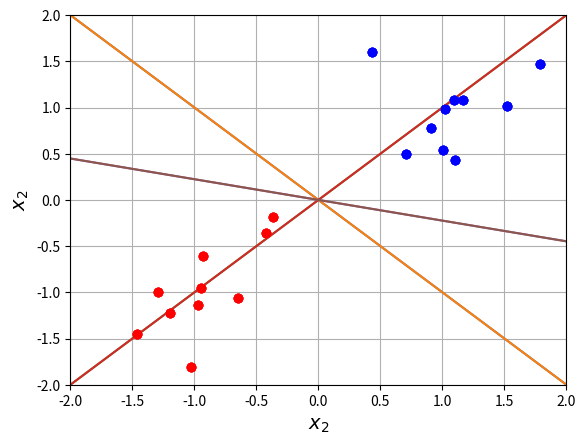

The matplotlib source for this figure:
%matplotlib inline
import numpy as np
import matplotlib.pyplot as plt

num_class = 2
num_per_class = 10
var = 0.1
means = [[1,1],[-1,-1]]
cov = [[var, 0], [0, var]] 
X = np.array([])
y = []
class_color = ['b','r']

for class_index in range(num_class):
    class_data = np.random.multivariate_normal(means[class_index],
                                               cov, 
                                               num_per_class)
    X = np.vstack([X, class_data]) if X.size else class_data
    y = np.concatenate((y, np.ones(num_per_class) * class_index))
    plt.plot(class_data[:, 0], 
             class_data[:,1], 
             class_color[class_index] + 'o')
    plt.xlim([-2, 2])
    plt.ylim([-2, 2])
    plt.xlabel(r'$x_1$', fontsize=14)
    plt.ylabel(r'$x_2$', fontsize=14)

# straight line
x1 = np.linspace(-2, 2, 100)
x2 = -x1
for class_index in range(num_class):
    plt.plot(X[y==class_index, 0], 
             X[y==class_index, 1], 
             class_color[class_index] + 'o')
    plt.plot(x1, x2)
    plt.xlim([-2, 2])
    plt.ylim([-2, 2])
    plt.ylabel(r'$x_2$', fontsize=14)
    plt.xlabel(r'$x_1$', fontsize=14)
    plt.grid(True)

def perceptron_gradient(input_vector, weight, target):
    '''Compute the gradient of the perceptron error function
    Args:
        input_vector: the input vector x
        weight: the weight vector w
        target: the target value +1 or -1
    Returns:
        gradient: the gradient at the input vector
    '''
    if np.dot(weight, input_vector) * target < 0:
        return -input_vector * target
    else:
        return np.zeros(len(input_vector))
    

# add x_0 = 1 for all examples
X_new = np.vstack((np.ones(X.shape[0]), X.T)).T
# change the targets to +1, -1 for 1, 0
y_new = 2 * y - 1 

y_new

# straight line
x1 = np.linspace(-2, 2, 100)
x2 = x1
for class_index in range(num_class):
    plt.plot(X[y==class_index, 0], 
             X[y==class_index, 1], 
             class_color[class_index] + 'o')
    plt.plot(x1, x2)
    plt.xlim([-2, 2])
    plt.ylim([-2, 2])
    plt.xlabel(r'$x_1$', fontsize=14)
    plt.xlabel(r'$x_2$', fontsize=14)

weight_vector = np.array([0, 1, -1])

for index in range(X_new.shape[0]):
    weight_vector = weight_vector - perceptron_gradient(X_new[index, :], 
                                                        weight_vector, 
                                                        y_new[index])

weight_vector

# get the line
x2 = -x1 * (weight_vector[1] / weight_vector[2]) - (weight_vector[0] / weight_vector[2]) 

for class_index in range(num_class):
    plt.plot(X[y==class_index, 0], 
             X[y==class_index, 1], 
             class_color[class_index] + 'o')
    plt.plot(x1, x2)
    plt.xlim([-2, 2])
    plt.ylim([-2, 2])
    plt.xlabel(r'$x_1$', fontsize=14)
    plt.xlabel(r'$x_2$', fontsize=14)